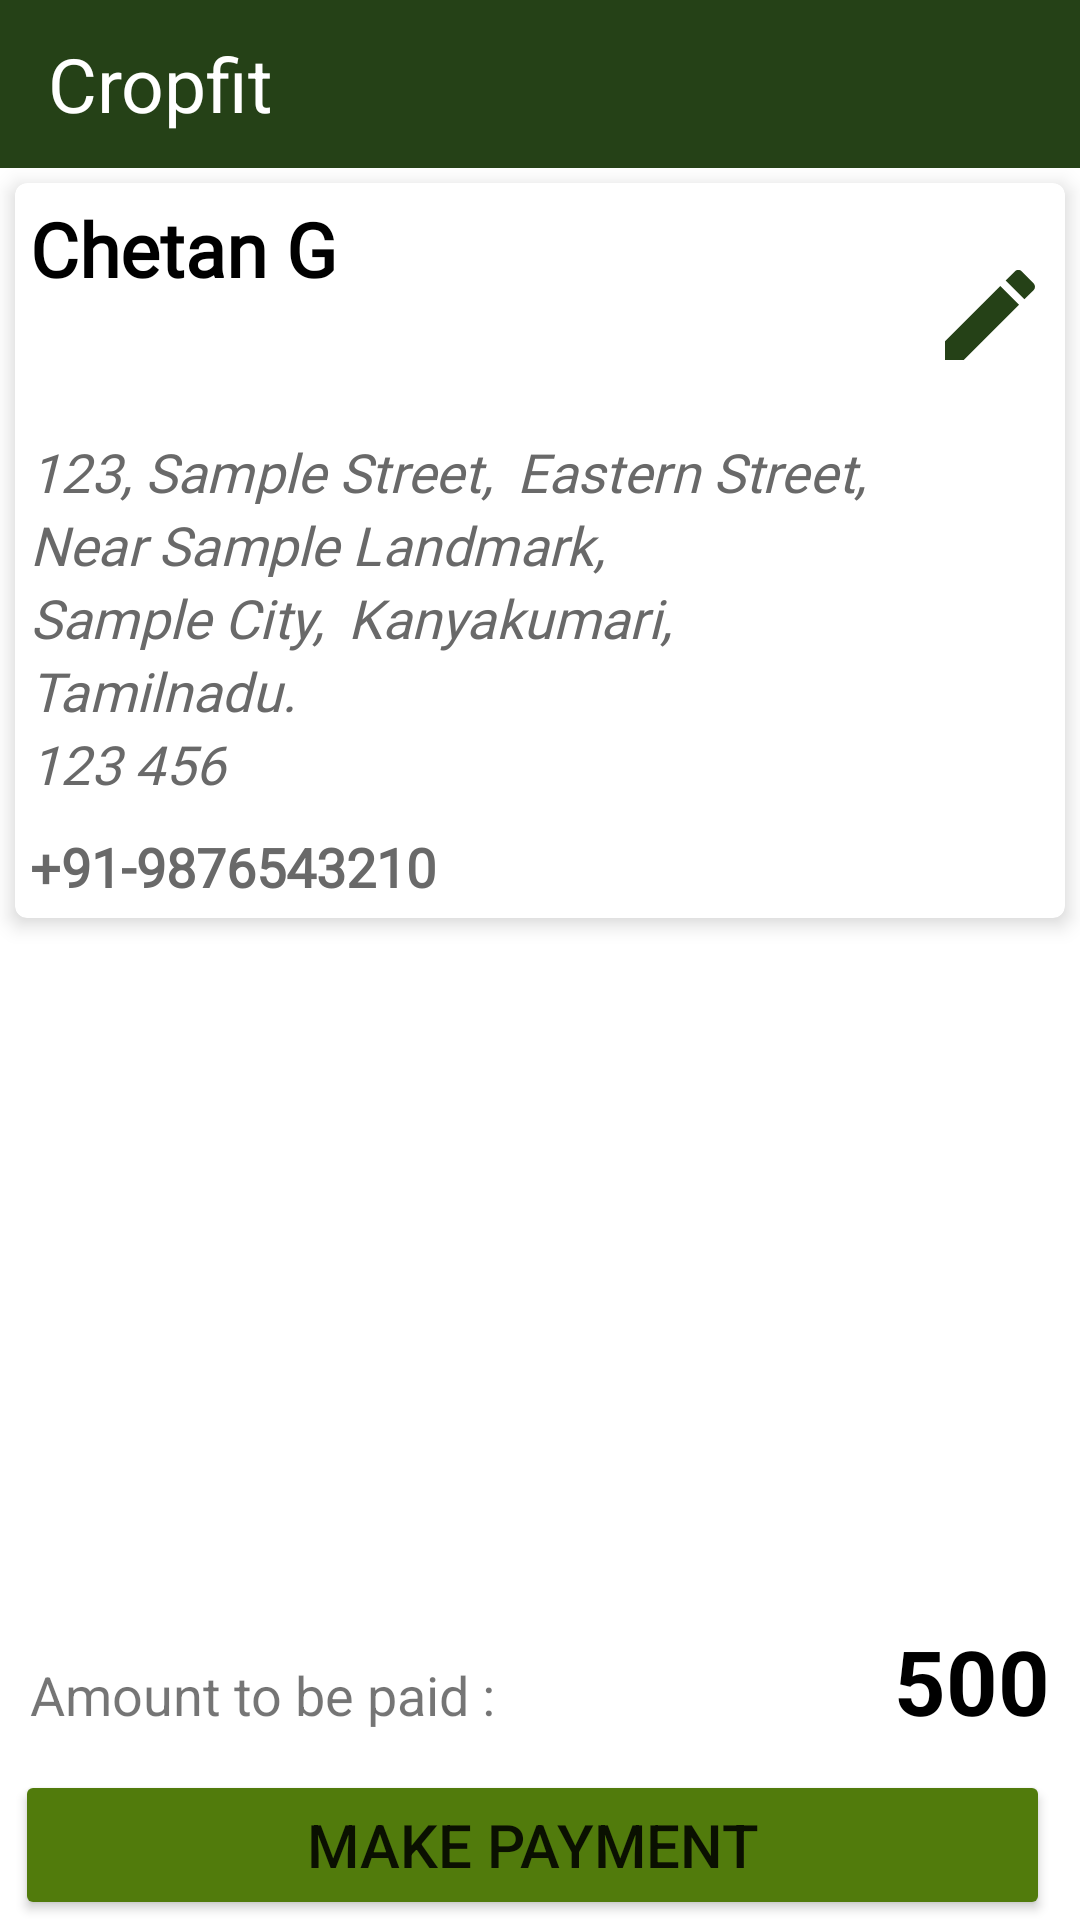

Here is an Android app screen rendered from its layout file. Give the layout XML and the strings, colors and styles it references.
<!-- AndroidManifest.xml: application theme Theme.Cropfit -->
<!-- res/layout/activity_payment.xml -->
<?xml version="1.0" encoding="utf-8"?>

<RelativeLayout xmlns:android="http://schemas.android.com/apk/res/android"
    xmlns:app="http://schemas.android.com/apk/res-auto"
    xmlns:tools="http://schemas.android.com/tools"
    android:layout_width="match_parent"
    android:layout_height="match_parent"
    tools:context=".CartActivity">

    <LinearLayout
        android:layout_width="match_parent"
        android:layout_height="match_parent"
        android:orientation="vertical"
        android:id="@+id/linearData">

        <include
            layout="@layout/toolbardesign" />

        <androidx.cardview.widget.CardView
            android:id="@+id/card_view"
            android:layout_width="match_parent"
            android:layout_height="wrap_content"
            app:cardCornerRadius="4dp"
            app:cardElevation="4dp"
            app:cardMaxElevation="6dp"
            app:contentPadding="5dp"
            android:layout_margin="5dp">

            <RelativeLayout
                android:layout_width="match_parent"
                android:layout_height="wrap_content"
                android:id="@+id/r1"
                android:layout_margin="0dp"
                android:padding="0dp"
                android:layout_gravity="center">
                <RelativeLayout
                    android:id="@+id/nameView"
                    android:layout_width="match_parent"
                    android:layout_height="wrap_content">

                    <TextView
                        android:layout_width="wrap_content"
                        android:layout_height="wrap_content"
                        android:textAlignment="center"
                        android:id="@+id/name"
                        android:textColor="@color/black"
                        android:text="Chetan G"
                        android:textSize="25sp"
                        android:textStyle="bold"
                        android:fontFamily="@font/merriweather_black"/>

                    <ImageView
                        android:id="@+id/editAddress"
                        android:layout_width="40dp"
                        android:layout_height="40dp"
                        android:layout_alignParentTop="true"
                        android:layout_alignParentEnd="true"

                        android:layout_marginTop="19dp"
                        android:layout_marginEnd="0dp"
                        android:src="@drawable/ic_baseline_edit_24" />

                </RelativeLayout>


                <LinearLayout
                    android:layout_width="match_parent"
                    android:layout_height="wrap_content"
                    android:layout_below="@id/nameView"
                    android:layout_marginTop="20dp"
                    android:id="@+id/address"
                    android:orientation="horizontal">

                    <TextView
                        android:layout_width="wrap_content"
                        android:layout_height="wrap_content"
                        android:id="@+id/address1"
                        android:textColor="#696969"
                        android:text="123, Sample Street,"
                        android:textSize="18sp"
                        android:textStyle="italic"
                        android:fontFamily="@font/robotoslab_variablefont_wght"/>

                    <TextView
                        android:layout_width="wrap_content"
                        android:layout_height="wrap_content"
                        android:id="@+id/address2"
                        android:textColor="#696969"
                        android:text="Eastern Street,"
                        android:layout_marginLeft="8dp"
                        android:textSize="18sp"
                        android:textStyle="italic"
                        android:fontFamily="@font/robotoslab_variablefont_wght"/>

                </LinearLayout>

                <TextView
                    android:layout_width="match_parent"
                    android:layout_height="wrap_content"
                    android:layout_below="@id/address"
                    android:id="@+id/landmark"
                    android:textColor="#696969"
                    android:text="Near Sample Landmark,"
                    android:textSize="18sp"
                    android:textStyle="italic"
                    android:fontFamily="@font/robotoslab_variablefont_wght"/>

                <LinearLayout
                    android:layout_width="match_parent"
                    android:layout_height="wrap_content"
                    android:layout_below="@id/landmark"
                    android:id="@+id/add"
                    android:orientation="horizontal">

                    <TextView
                        android:layout_width="wrap_content"
                        android:layout_height="wrap_content"
                        android:id="@+id/address3"
                        android:textColor="#696969"
                        android:text="Sample City,"
                        android:textSize="18sp"
                        android:textStyle="italic"
                        android:fontFamily="@font/robotoslab_variablefont_wght"/>

                    <TextView
                        android:layout_width="wrap_content"
                        android:layout_height="wrap_content"
                        android:id="@+id/city"
                        android:textColor="#696969"
                        android:text="Kanyakumari,"
                        android:layout_marginLeft="8dp"
                        android:textSize="18sp"
                        android:textStyle="italic"
                        android:fontFamily="@font/robotoslab_variablefont_wght"/>

                </LinearLayout>

                <TextView
                    android:layout_width="match_parent"
                    android:layout_height="wrap_content"
                    android:layout_below="@id/add"
                    android:id="@+id/state"
                    android:textColor="#696969"
                    android:text="Tamilnadu."
                    android:textSize="18sp"
                    android:textStyle="italic"
                    android:fontFamily="@font/robotoslab_variablefont_wght"/>

                <TextView
                    android:layout_width="match_parent"
                    android:layout_height="wrap_content"
                    android:layout_below="@id/state"
                    android:id="@+id/pincode"
                    android:textColor="#696969"
                    android:text="123 456"
                    android:textSize="18sp"
                    android:textStyle="italic"
                    android:fontFamily="@font/robotoslab_variablefont_wght"/>

                <TextView
                    android:layout_width="match_parent"
                    android:layout_height="wrap_content"
                    android:layout_below="@id/pincode"
                    android:id="@+id/phone"
                    android:layout_marginTop="10dp"
                    android:textColor="#696969"
                    android:text="+91-9876543210"
                    android:textSize="18sp"
                    android:textStyle="bold"
                    android:fontFamily="@font/robotoslab_variablefont_wght"/>

            </RelativeLayout>

        </androidx.cardview.widget.CardView>


        <androidx.recyclerview.widget.RecyclerView
            android:id="@+id/rview"
            android:layout_width="match_parent"
            android:layout_height="310dp"/>

    </LinearLayout>

    <LinearLayout
        android:id="@+id/bottomData"
        android:layout_width="match_parent"
        android:layout_height="wrap_content"
        android:layout_alignBottom="@+id/linearData"
        android:layout_alignParentBottom="true"
        android:weightSum="2"
        android:background="@color/white"
        android:orientation="vertical">

        <LinearLayout
            android:layout_width="match_parent"
            android:layout_height="50dp"
            android:weightSum="2"
            android:orientation="horizontal">

            <TextView
                android:layout_width="match_parent"
                android:layout_height="match_parent"
                android:layout_weight="1"
                android:text="Amount to be paid : "
                android:textSize="18sp"
                android:layout_marginStart="10dp"
                android:layout_marginEnd="5dp"
                android:backgroundTint="@android:color/darker_gray"
                android:gravity="start|center"
                android:layout_gravity="center"/>

            <TextView
                android:layout_width="match_parent"
                android:layout_height="match_parent"
                android:id="@+id/cartAmount"
                android:layout_weight="1"
                android:layout_marginStart="5dp"
                android:text="500"
                android:textColor="@color/black"
                android:textStyle="bold"
                android:textSize="30sp"
                android:gravity="end"
                android:layout_marginEnd="10dp"
                android:layout_gravity="end"/>

        </LinearLayout>

        <LinearLayout
            android:layout_width="match_parent"
            android:layout_height="50dp"

            android:weightSum="1"
            android:orientation="horizontal">


            <Button
                android:layout_width="match_parent"
                android:layout_height="match_parent"
                android:layout_weight="1"
                android:layout_marginStart="5dp"
                android:id="@+id/payment"
                android:text="Make Payment"
                android:backgroundTint="#517b0c"
                android:layout_marginEnd="10dp"
                android:textSize="20sp"
                android:layout_gravity="center"/>

        </LinearLayout>

    </LinearLayout>

</RelativeLayout>
<!-- res/layout/toolbardesign.xml (included above) -->
<?xml version="1.0" encoding="utf-8"?>

<androidx.coordinatorlayout.widget.CoordinatorLayout xmlns:android="http://schemas.android.com/apk/res/android"
    xmlns:app="http://schemas.android.com/apk/res-auto"
    xmlns:tools="http://schemas.android.com/tools"
    android:layout_width="wrap_content"
    android:layout_height="wrap_content">

    <com.google.android.material.appbar.AppBarLayout
        android:layout_width="match_parent"
        android:layout_height="wrap_content"
        android:theme="@style/Theme.Cropfit.AppBarOverlay">

        <androidx.appcompat.widget.Toolbar
            android:id="@+id/toolbar1"
            android:layout_width="415dp"
            android:layout_height="?attr/actionBarSize"
            app:popupTheme="@style/Theme.Cropfit.PopupOverlay">

            <LinearLayout
                android:layout_width="match_parent"
                android:layout_height="wrap_content"
                android:orientation="horizontal">

                <TextView
                    android:id="@+id/headertxt1"
                    android:layout_width="wrap_content"
                    android:layout_height="wrap_content"
                    android:text="Cropfit"
                    android:textColor="@color/white"
                    android:textSize="25sp" />

                <ImageView
                    android:id="@+id/cart"
                    android:layout_width="25dp"
                    android:layout_height="25dp"
                    android:layout_gravity="center"
                    android:layout_marginLeft="200dp"
                    android:clickable="true"
                    android:src="@drawable/ic_baseline_shopping_cart_24" />

                <ImageView
                    android:id="@+id/option"
                    android:layout_width="25dp"
                    android:layout_height="25dp"
                    android:layout_gravity="center"
                    android:layout_marginLeft="30dp"
                    android:clickable="true"
                    android:src="@drawable/ic_baseline_more_vert_24" />

            </LinearLayout>

        </androidx.appcompat.widget.Toolbar>

    </com.google.android.material.appbar.AppBarLayout>

</androidx.coordinatorlayout.widget.CoordinatorLayout>
<!-- resources referenced by this layout -->
<resources>
  <!-- drawable ic_baseline_edit_24 (drawable) -->
  <vector android:height="24dp" android:tint="#254117"
      android:viewportHeight="24" android:viewportWidth="24"
      android:width="24dp" xmlns:android="http://schemas.android.com/apk/res/android">
      <path android:fillColor="@android:color/white" android:pathData="M3,17.25V21h3.75L17.81,9.94l-3.75,-3.75L3,17.25zM20.71,7.04c0.39,-0.39 0.39,-1.02 0,-1.41l-2.34,-2.34c-0.39,-0.39 -1.02,-0.39 -1.41,0l-1.83,1.83 3.75,3.75 1.83,-1.83z"/>
  </vector>
  <style name="Theme.Cropfit.AppBarOverlay" parent="ThemeOverlay.AppCompat.Dark.ActionBar" />
  <style name="Theme.Cropfit.PopupOverlay" parent="ThemeOverlay.AppCompat.Light" />
  <style name="Theme.Cropfit" parent="Theme.MaterialComponents.DayNight.DarkActionBar">
          
          <item name="colorPrimary">#254117</item>
          <item name="colorPrimaryVariant">@color/purple_700</item>
          <item name="colorOnPrimary">@color/white</item>
          
          <item name="colorSecondary">@color/teal_200</item>
          <item name="colorSecondaryVariant">@color/teal_700</item>
          <item name="colorOnSecondary">@color/black</item>
          <item name="windowActionBar">false</item>
          <item name="windowNoTitle">true</item>
          
          <item name="android:statusBarColor" tools:targetApi="l">?attr/colorPrimaryVariant</item>
          
      </style>
  <!-- not gathered from this repository: default colours our renderer supplied (Android Studio template values) -->
  <color name="purple_700">#FF3700B3</color>
  <color name="teal_200">#FF03DAC5</color>
  <color name="teal_700">#FF018786</color>
  <color name="black">#FF000000</color>
  <color name="white">#FFFFFFFF</color>
</resources>
